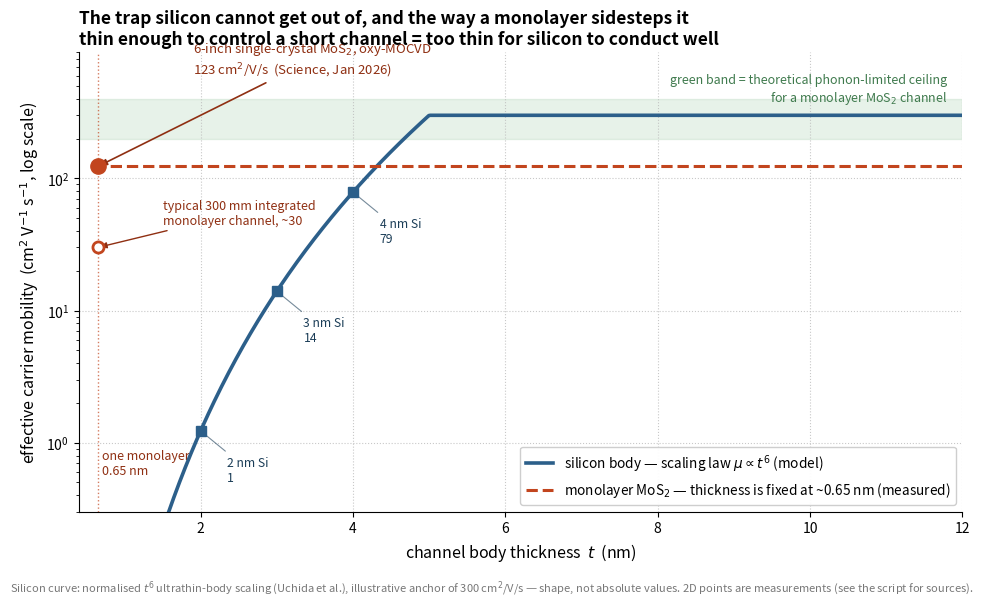

Reproduce this figure in Python. (Note: this script raises an exception after producing the figure.)
#!/usr/bin/env python3
"""Why the channel has to stop being silicon: mobility versus body thickness.

THE RELATIONSHIP BEING PLOTTED. To keep electrostatic control of a very short
channel, the conducting body must be made thinner than the channel is long
(roughly t_body < L_g / 3). For silicon that is a trap: below ~4 nm the carriers
are squeezed against two rough interfaces and mobility collapses. The measured
and modelled dependence is brutally steep — Uchida et al. (IEDM 2002 and after)
report an effective mobility falling roughly as

        mu ∝ t_body^6

in the ultrathin-body regime, driven by surface-roughness and thickness-
fluctuation scattering (a 1-atom step in a 3 nm film is a 10% thickness change).

A transition-metal dichalcogenide monolayer escapes the trap by construction,
not by cleverness: the film is a single crystalline layer ~0.65 nm thick with no
dangling bonds and no roughness to fluctuate, so mobility is set by the material
rather than by the thickness.

WHAT IS MODEL AND WHAT IS MEASURED — read this before reading the chart.

  * The silicon curve is a NORMALISED SCALING LAW, not a measurement series:
    mu(t) = mu_thick * min(1, (t / 5 nm)^6), anchored at a nominal thick-body
    mu_thick = 300 cm^2/V/s. The exponent is the reported one; the anchor is
    illustrative. The shape is the point, not the absolute values.

  * The 2D points ARE measurements, each labelled with its source:
      - 123 cm^2/V/s : best FET on 6-inch single-crystal MoS2 grown by
        oxy-MOCVD, Science, 30 Jan 2026 (doi 10.1126/science.aec7259);
        the paper reports average mobility above 100.
      - ~30 cm^2/V/s : typical range for 300 mm fab-grown / transferred
        monolayer MoS2 channels in integration work of this generation.
      - the shaded band is the theoretical phonon-limited ceiling for
        monolayer MoS2 quoted in the literature (~200-400 cm^2/V/s).

Emits a committed PNG next to the reading.
"""
import matplotlib.pyplot as plt
import numpy as np

MU_THICK = 300.0   # cm^2/V/s, illustrative anchor for a thick silicon body
T_KNEE = 5.0       # nm, where the t^6 collapse takes over

t = np.linspace(0.6, 12.0, 600)
mu_si = MU_THICK * np.minimum(1.0, (t / T_KNEE) ** 6)

fig, ax = plt.subplots(figsize=(9.8, 6.0), dpi=150)

ax.plot(t, mu_si, lw=2.6, color="#2c5f8a", zorder=4,
        label=r"silicon body — scaling law $\mu \propto t^{6}$ (model)")

# the phonon-limited ceiling for a monolayer TMD
ax.axhspan(200, 400, color="#5aa469", alpha=0.14, zorder=1)
ax.text(11.8, 470, "green band = theoretical phonon-limited ceiling\nfor a monolayer MoS$_2$ channel", fontsize=9,
        color="#3f7a4d", ha="right", va="center")

# TMD monolayer: thickness-independent, plotted as a horizontal guide
ax.plot([0.6, 12.0], [123, 123], lw=2.2, ls="--", color="#c2451e", zorder=4,
        label="monolayer MoS$_2$ — thickness is fixed at ~0.65 nm (measured)")
ax.plot([0.65], [123], "o", ms=11, color="#c2451e", zorder=6)
ax.annotate("6-inch single-crystal MoS$_2$, oxy-MOCVD\n123 cm$^2$/V/s  (Science, Jan 2026)",
            xy=(0.65, 123), xytext=(1.9, 620), fontsize=9.5, color="#8f2f12",
            arrowprops=dict(arrowstyle="-|>", color="#8f2f12", lw=1.2))
ax.plot([0.65], [30], "o", ms=8, mfc="#ffffff", mec="#c2451e", mew=2.0, zorder=6)
ax.annotate("typical 300 mm integrated\nmonolayer channel, ~30",
            xy=(0.65, 30), xytext=(1.5, 45), fontsize=9, color="#8f2f12",
            arrowprops=dict(arrowstyle="-|>", color="#8f2f12", lw=1.0))

# where silicon dies
for tt in (4.0, 3.0, 2.0):
    mu = MU_THICK * min(1.0, (tt / T_KNEE) ** 6)
    ax.plot([tt], [mu], "s", ms=7, color="#2c5f8a", zorder=6)
    ax.annotate(f"{tt:.0f} nm Si\n{mu:.0f}", xy=(tt, mu), xytext=(tt + 0.35, mu * 0.42),
                fontsize=8.8, color="#1b3d57",
                arrowprops=dict(arrowstyle="-", color="#1b3d57", lw=0.8, alpha=0.6))

ax.axvline(0.65, color="#c2451e", lw=1.0, ls=":", alpha=0.7)
ax.text(0.70, 0.55, "one monolayer\n0.65 nm", fontsize=9, color="#8f2f12", va="bottom")

ax.set_yscale("log")
ax.set_xlim(0.4, 12.0)
ax.set_ylim(0.3, 900)
ax.set_xlabel("channel body thickness  $t$  (nm)", fontsize=11.5)
ax.set_ylabel("effective carrier mobility  (cm$^2$ V$^{-1}$ s$^{-1}$, log scale)", fontsize=11.5)
ax.set_title("The trap silicon cannot get out of, and the way a monolayer sidesteps it\n"
             "thin enough to control a short channel = too thin for silicon to conduct well",
             fontsize=12.5, fontweight="bold", loc="left")
ax.grid(which="major", ls=":", color="#bbbbbb", alpha=0.8)
for s in ("top", "right"):
    ax.spines[s].set_visible(False)
ax.legend(loc="lower right", fontsize=9.8, framealpha=0.95)

fig.text(0.005, 0.005,
         "Silicon curve: normalised $t^{6}$ ultrathin-body scaling (Uchida et al.), illustrative anchor of 300 cm$^2$/V/s — "
         "shape, not absolute values. 2D points are measurements (see the script for sources).",
         fontsize=8.0, color="#777777")
fig.tight_layout(rect=(0, 0.03, 1, 1))
out = __file__.replace("-plot.py", "-plot.png")
fig.savefig(out, bbox_inches="tight")
print(out)
